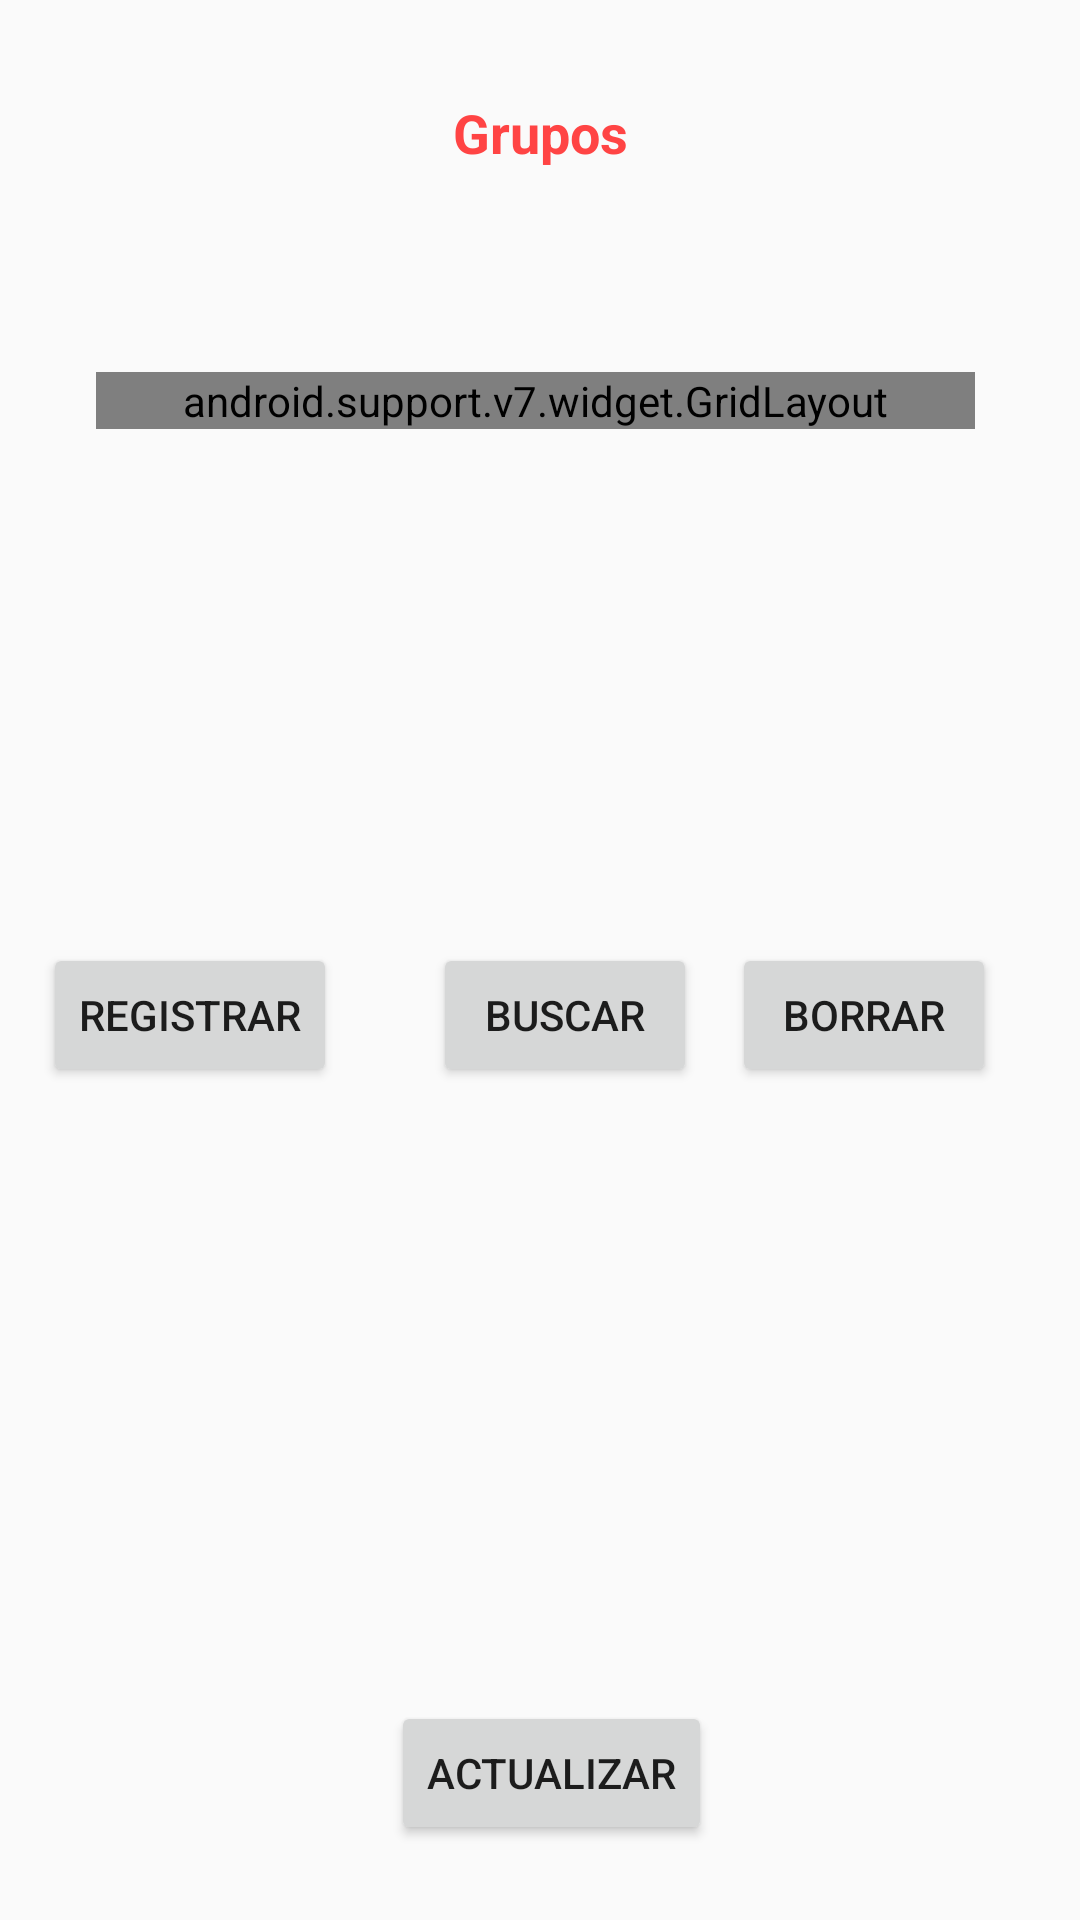

The Android layout XML behind this screen, and the referenced resources:
<!-- AndroidManifest.xml: application theme AppTheme -->
<!-- res/layout/activity_registro_grupos.xml -->
<?xml version="1.0" encoding="utf-8"?>
<android.support.constraint.ConstraintLayout xmlns:android="http://schemas.android.com/apk/res/android"
    xmlns:app="http://schemas.android.com/apk/res-auto"
    xmlns:tools="http://schemas.android.com/tools"
    android:layout_width="match_parent"
    android:layout_height="match_parent"
    tools:context=".RegistroGrupos">

    <TextView
        android:id="@+id/textView7"
        android:layout_width="wrap_content"
        android:layout_height="0dp"
        android:layout_marginBottom="375dp"
        android:layout_marginTop="32dp"
        android:text="Grupos"
        android:textColor="@android:color/holo_red_light"
        android:textSize="18sp"
        android:textStyle="bold"
        app:layout_constraintBottom_toTopOf="@+id/actualizar"
        app:layout_constraintEnd_toEndOf="parent"
        app:layout_constraintStart_toStartOf="parent"
        app:layout_constraintTop_toTopOf="parent" />

    <android.support.v7.widget.GridLayout
        android:id="@+id/gridLayout"
        android:layout_width="293dp"
        android:layout_height="0dp"
        android:layout_marginStart="32dp"
        android:layout_marginTop="124dp"
        app:columnCount="2"
        app:layout_constraintStart_toStartOf="parent"
        app:layout_constraintTop_toTopOf="parent">

        <TextView
            android:id="@+id/textView4"
            android:layout_width="wrap_content"
            android:layout_height="wrap_content"
            android:text="id:" />

        <EditText
            android:id="@+id/idgrupo"
            android:layout_width="wrap_content"
            android:layout_height="wrap_content"
            android:ems="10"
            android:inputType="textPersonName" />

        <TextView
            android:id="@+id/textView"
            android:layout_width="wrap_content"
            android:layout_height="wrap_content"
            android:text="Equipo" />

        <EditText
            android:id="@+id/equipo"
            android:layout_width="wrap_content"
            android:layout_height="wrap_content"
            android:ems="10"
            android:inputType="textPersonName" />

        <TextView
            android:id="@+id/textView5"
            android:layout_width="wrap_content"
            android:layout_height="wrap_content"
            android:text="Puntos" />

        <EditText
            android:id="@+id/puntos"
            android:layout_width="wrap_content"
            android:layout_height="wrap_content"
            android:ems="10"
            android:inputType="textPersonName" />

    </android.support.v7.widget.GridLayout>

    <Button
        android:id="@+id/registrar"
        android:layout_width="wrap_content"
        android:layout_height="wrap_content"
        android:layout_marginBottom="6dp"
        android:text="Registrar"
        app:layout_constraintBottom_toBottomOf="parent"
        app:layout_constraintEnd_toEndOf="parent"
        app:layout_constraintHorizontal_bias="0.055"
        app:layout_constraintStart_toStartOf="parent"
        app:layout_constraintTop_toBottomOf="@+id/gridLayout"
        app:layout_constraintVertical_bias="0.387" />

    <Button
        android:id="@+id/buscar"
        android:layout_width="wrap_content"
        android:layout_height="wrap_content"
        android:layout_marginStart="32dp"
        android:text="Buscar"
        app:layout_constraintBaseline_toBaselineOf="@+id/registrar"
        app:layout_constraintStart_toEndOf="@+id/registrar" />

    <Button
        android:id="@+id/borrar"
        android:layout_width="wrap_content"
        android:layout_height="wrap_content"
        android:layout_marginEnd="28dp"
        android:text="borrar"
        app:layout_constraintBaseline_toBaselineOf="@+id/buscar"
        app:layout_constraintEnd_toEndOf="parent" />

    <Button
        android:id="@+id/actualizar"
        android:layout_width="wrap_content"
        android:layout_height="wrap_content"
        android:layout_marginBottom="25dp"
        android:layout_marginStart="18dp"
        android:text="actualizar"
        app:layout_constraintBottom_toBottomOf="parent"
        app:layout_constraintStart_toEndOf="@+id/registrar"
        app:layout_constraintTop_toBottomOf="@+id/textView7" />


</android.support.constraint.ConstraintLayout>
<!-- resources referenced by this layout -->
<resources>
  <style name="AppTheme" parent="Theme.AppCompat.Light.DarkActionBar">
          
          <item name="colorPrimary">@color/colorPrimary</item>
          <item name="colorPrimaryDark">@color/colorPrimaryDark</item>
          <item name="colorAccent">@color/colorAccent</item>
      </style>
  <!-- not gathered from this repository: default colours our renderer supplied (Android Studio template values) -->
  <color name="colorPrimary">#FF6200EE</color>
  <color name="colorPrimaryDark">#FF3700B3</color>
  <color name="colorAccent">#FF03DAC5</color>
</resources>
